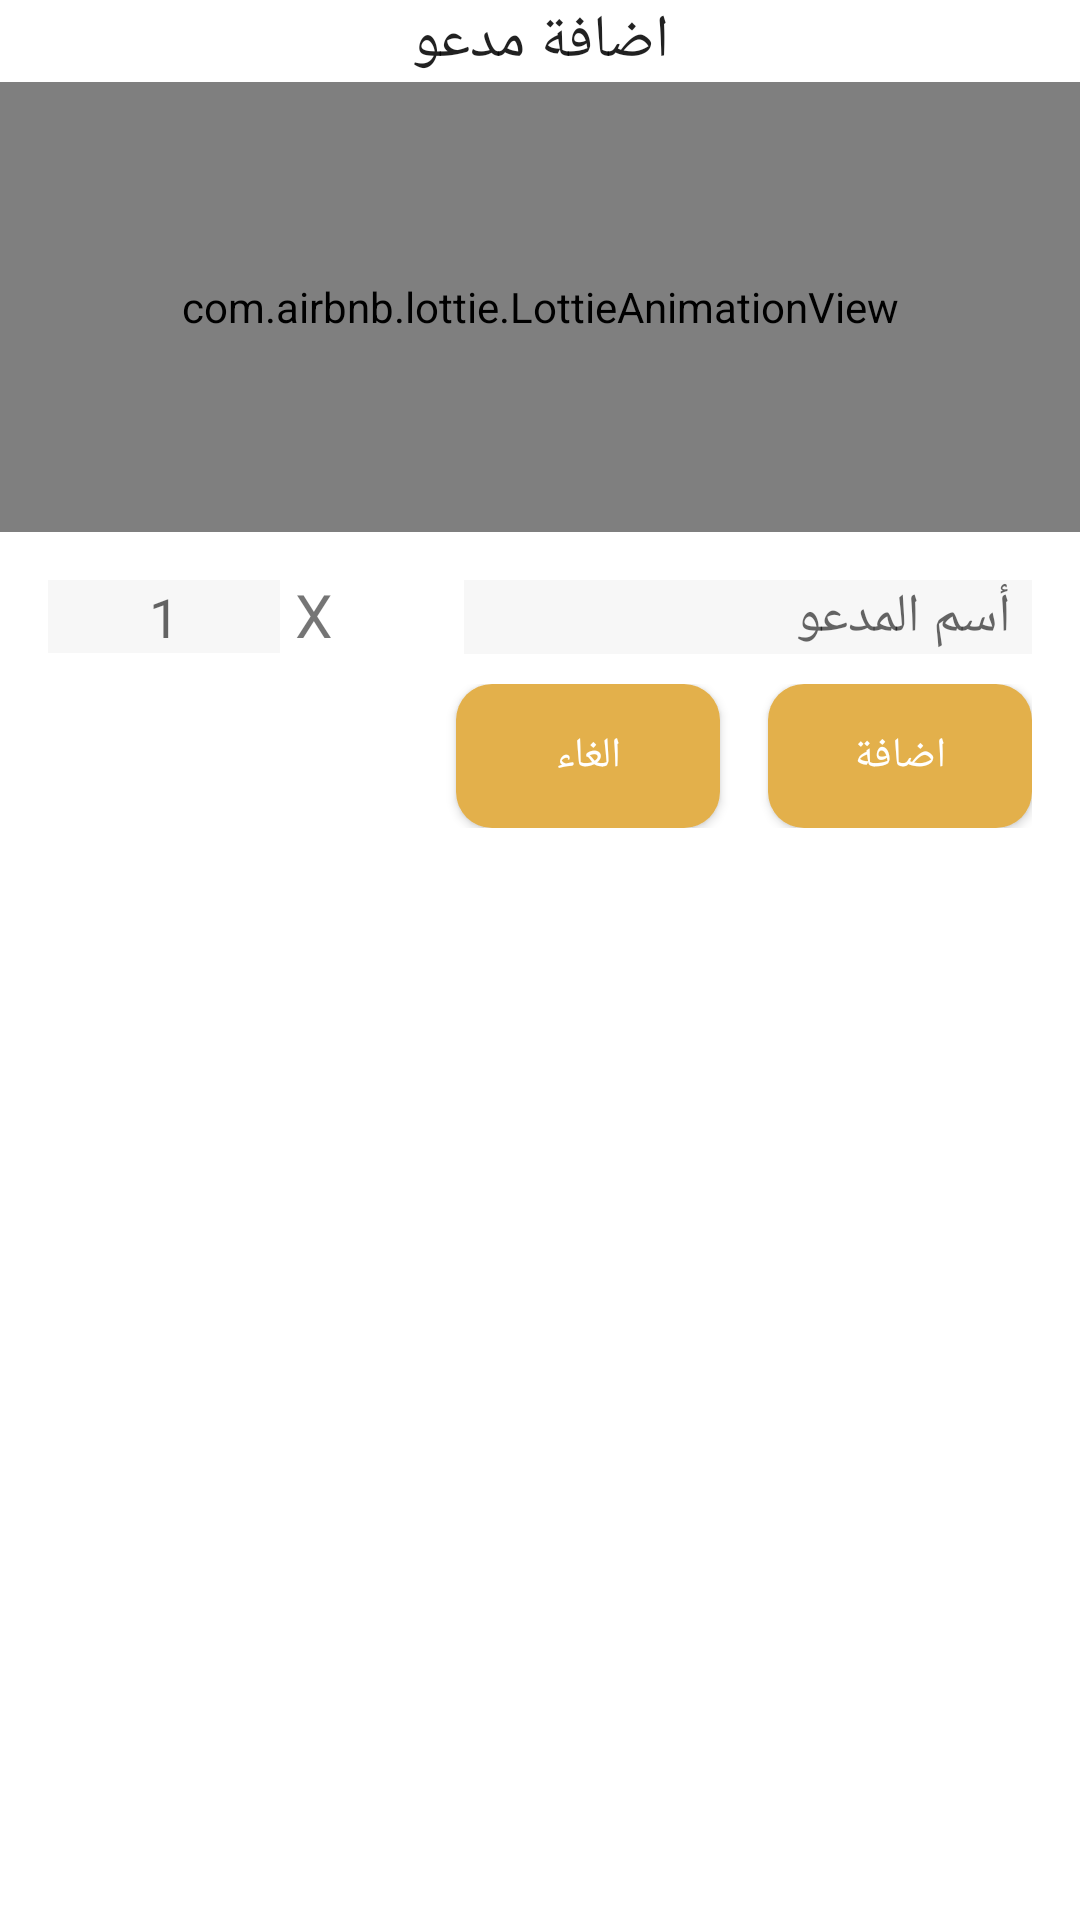

Here is an Android app screen rendered from its layout file. Give the layout XML and the strings, colors and styles it references.
<!-- AndroidManifest.xml: application theme Theme.MainFarahy -->
<!-- res/layout/dialog_box_guest.xml -->
<?xml version="1.0" encoding="utf-8"?>
<LinearLayout xmlns:android="http://schemas.android.com/apk/res/android"
    xmlns:app="http://schemas.android.com/apk/res-auto"
    xmlns:tools="http://schemas.android.com/tools"
    android:layout_width="match_parent"
    android:layout_height="match_parent"

    android:background="#FFFFFF"
    android:orientation="vertical">

    <TextView
        android:id="@+id/header_id"
        android:layout_width="match_parent"
        android:layout_height="wrap_content"
        android:fontFamily="@font/alfont"
        android:text="اضافة مدعو"
        android:textAlignment="center"
        android:textAppearance="@style/TextAppearance.AppCompat.Headline"
        android:textSize="20sp" />

    <com.airbnb.lottie.LottieAnimationView
        android:id="@+id/animation_view"
        android:layout_width="match_parent"
        android:layout_height="150dip"
        app:lottie_autoPlay="true"
        app:lottie_loop="true"
        app:lottie_rawRes="@raw/animation1" />

    <LinearLayout
        android:layout_width="match_parent"
        android:layout_height="wrap_content"
        android:orientation="vertical"
        android:padding="16dp">

        <LinearLayout
            android:layout_width="match_parent"
            android:layout_height="match_parent"
            android:orientation="horizontal"
            android:weightSum="3">

            <EditText
                android:id="@+id/editTextNumber"
                android:layout_width="91dp"
                android:layout_height="wrap_content"
                android:layout_gravity="bottom"
                android:layout_weight="0.25"
                android:background="#f7f7f7"
                android:ems="10"
                android:gravity="center"
                android:hint="1"
                android:inputType="number"
                android:textColor="#737272"
                android:textSize="18sp" />

            <TextView
                android:id="@+id/textView"
                android:layout_width="75dp"
                android:layout_height="wrap_content"
                android:layout_gravity="bottom"
                android:layout_weight="0.25"
                android:text=" X "
                android:textSize="20sp" />

            <EditText
                android:id="@+id/guest_edit_box_id"
                android:layout_width="match_parent"
                android:layout_height="wrap_content"
                android:layout_gravity="bottom"
                android:layout_marginTop="10dp"
                android:layout_weight="2.5"
                android:background="#f7f7f7"
                android:cursorVisible="true"
                android:fontFamily="@font/alfont"
                android:hint="أسم المدعو"
                android:paddingLeft="7dip"
                android:paddingRight="7dip"
                android:text=""
                android:textAlignment="textStart"
                android:textAppearance="@style/TextAppearance.AppCompat.Medium"
                android:textColor="#686868"
                tools:ignore="RtlCompat" />
        </LinearLayout>


        <LinearLayout
            android:layout_width="match_parent"
            android:layout_height="match_parent"
            android:gravity="right"
            android:orientation="horizontal"
            android:paddingTop="@dimen/_14sdp">

            <Button
                android:id="@+id/guest_buttoncancel_id"
                android:layout_width="wrap_content"
                android:layout_height="wrap_content"
                android:layout_gravity="center"
                android:layout_marginRight="16dip"
                android:background="@drawable/main_button_design"
                android:clickable="true"
                android:focusable="true"
                android:fontFamily="@font/alfont"
                android:foreground="?android:attr/selectableItemBackground"
                android:text="الغاء"
                android:textColor="#FFF"
                app:rippleColor="@color/purple_500" />

            <Button
                android:id="@+id/guest_buttonOk_id"
                android:layout_width="wrap_content"
                android:layout_height="wrap_content"
                android:layout_gravity="center"
                android:background="@drawable/main_button_design"
                android:clickable="true"
                android:focusable="true"
                android:fontFamily="@font/alfont"
                android:foreground="?android:attr/selectableItemBackground"
                android:text="اضافة"
                android:textColor="#FFF"
                app:rippleColor="@color/purple_500" />

        </LinearLayout>
    </LinearLayout>
</LinearLayout>
<!-- resources referenced by this layout -->
<resources>
  <color name="purple_500">#e3b04b</color>
  <!-- drawable main_button_design (drawable) -->
  <?xml version="1.0" encoding="utf-8"?>
  <selector xmlns:android="http://schemas.android.com/apk/res/android">
      <item>
          <shape>
              <corners android:radius="12dp" />
              <gradient
                  android:angle="90"
                  android:startColor="#e3b04b"
                  android:endColor="#e3b04b"
                  android:type="linear"
  
                  />
  
          </shape>
      </item>
  </selector>
  <style name="Theme.MainFarahy" parent="Theme.MaterialComponents.DayNight.DarkActionBar">
          
          <item name="colorPrimary">@color/purple_500</item>
          <item name="colorPrimaryVariant">@color/purple_700</item>
          <item name="colorOnPrimary">@color/white</item>
          
          <item name="colorSecondary">@color/teal_200</item>
          <item name="colorSecondaryVariant">@color/teal_700</item>
          <item name="colorOnSecondary">@color/black</item>
          
          <item name="android:statusBarColor" tools:targetApi="l">?attr/colorPrimaryVariant</item>
          
      </style>
  <color name="purple_700">#ec9c06</color>
  <color name="white">#FFFFFFFF</color>
  <color name="teal_200">#ec9c06</color>
  <color name="teal_700">#FF018786</color>
  <color name="black">#FF000000</color>
</resources>
